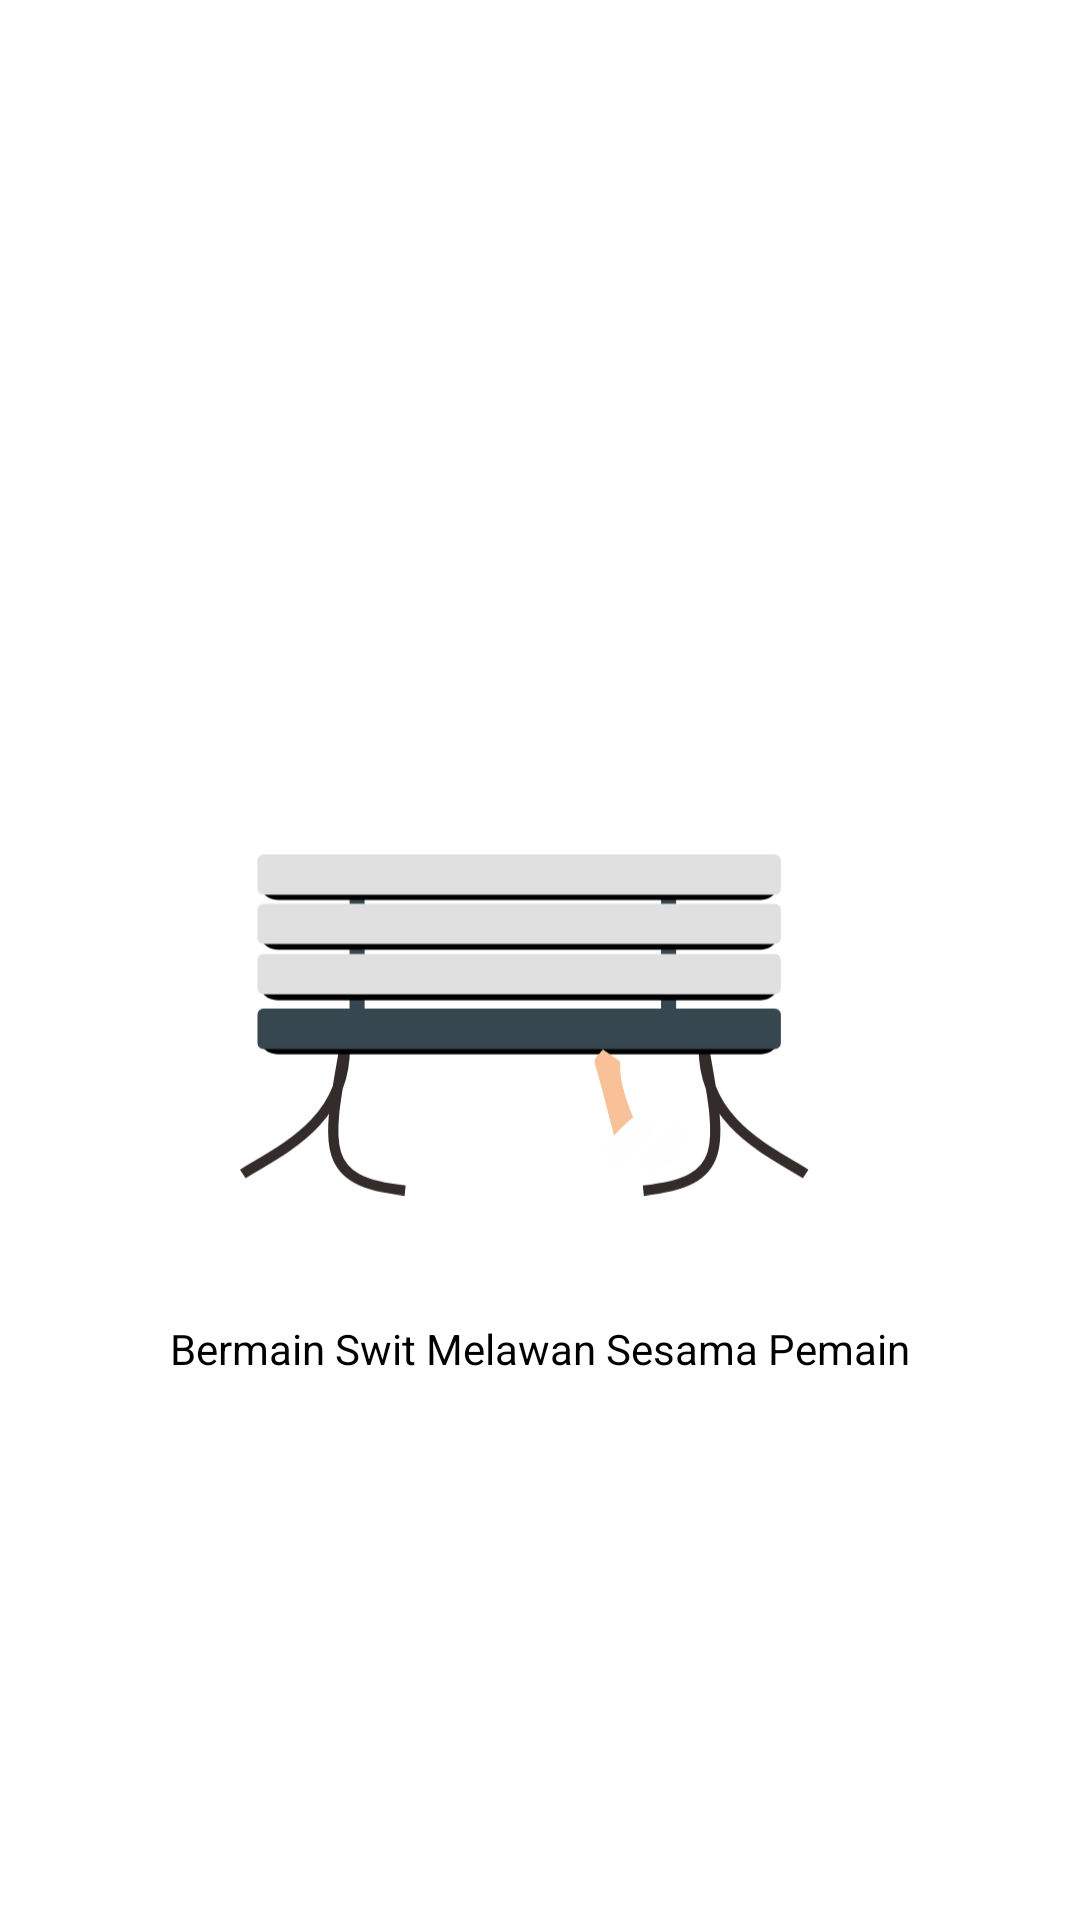

Reconstruct the res/layout file that produces this screen, plus the resources it refers to.
<!-- AndroidManifest.xml: application theme Theme.Challeng_abdul -->
<!-- res/layout/fragment_on_board_image.xml -->
<?xml version="1.0" encoding="utf-8"?>
<androidx.constraintlayout.widget.ConstraintLayout xmlns:android="http://schemas.android.com/apk/res/android"
    xmlns:app="http://schemas.android.com/apk/res-auto"
    xmlns:tools="http://schemas.android.com/tools"
    android:layout_width="match_parent"
    android:layout_height="match_parent"
    android:background="@color/white"
    tools:context=".OnBoardImageOneFragment">


    <ImageView
        android:id="@+id/imageView"
        android:layout_width="200dp"
        android:layout_height="200dp"
        android:src="@drawable/ic_landing_page1"
        app:layout_constraintBottom_toBottomOf="parent"
        app:layout_constraintEnd_toEndOf="parent"
        app:layout_constraintStart_toStartOf="parent"
        app:layout_constraintTop_toTopOf="parent" />

    
    <TextView
        android:id="@+id/textView"
        android:layout_width="wrap_content"
        android:layout_height="wrap_content"
        android:text="Bermain Swit Melawan Sesama Pemain"
        android:textSize="14sp"
        android:textColor="@color/black"
        android:layout_marginTop="20dp"
        app:layout_constraintEnd_toEndOf="@+id/imageView"
        app:layout_constraintStart_toStartOf="@+id/imageView"
        app:layout_constraintTop_toBottomOf="@+id/imageView" />

</androidx.constraintlayout.widget.ConstraintLayout>
<!-- resources referenced by this layout -->
<resources>
  <!-- drawable ic_landing_page1: vector/xml drawable (drawable, 4227 chars, omitted) -->
  <style name="Theme.Challeng_abdul" parent="Theme.MaterialComponents.DayNight.DarkActionBar">
          
          <item name="colorPrimary">@color/purple_500</item>
          <item name="colorPrimaryVariant">@color/purple_700</item>
          <item name="colorOnPrimary">@color/white</item>
          
          <item name="colorSecondary">@color/teal_200</item>
          <item name="colorSecondaryVariant">@color/teal_700</item>
          <item name="colorOnSecondary">@color/black</item>
          
          <item name="android:statusBarColor" tools:targetApi="l">?attr/colorPrimaryVariant</item>
          
      </style>
  <!-- not gathered from this repository: default colours our renderer supplied (Android Studio template values) -->
  <color name="purple_500">#FF6200EE</color>
  <color name="purple_700">#FF3700B3</color>
  <color name="teal_200">#FF03DAC5</color>
  <color name="teal_700">#FF018786</color>
  <color name="black">#FF000000</color>
  <color name="white">#FFFFFFFF</color>
</resources>
